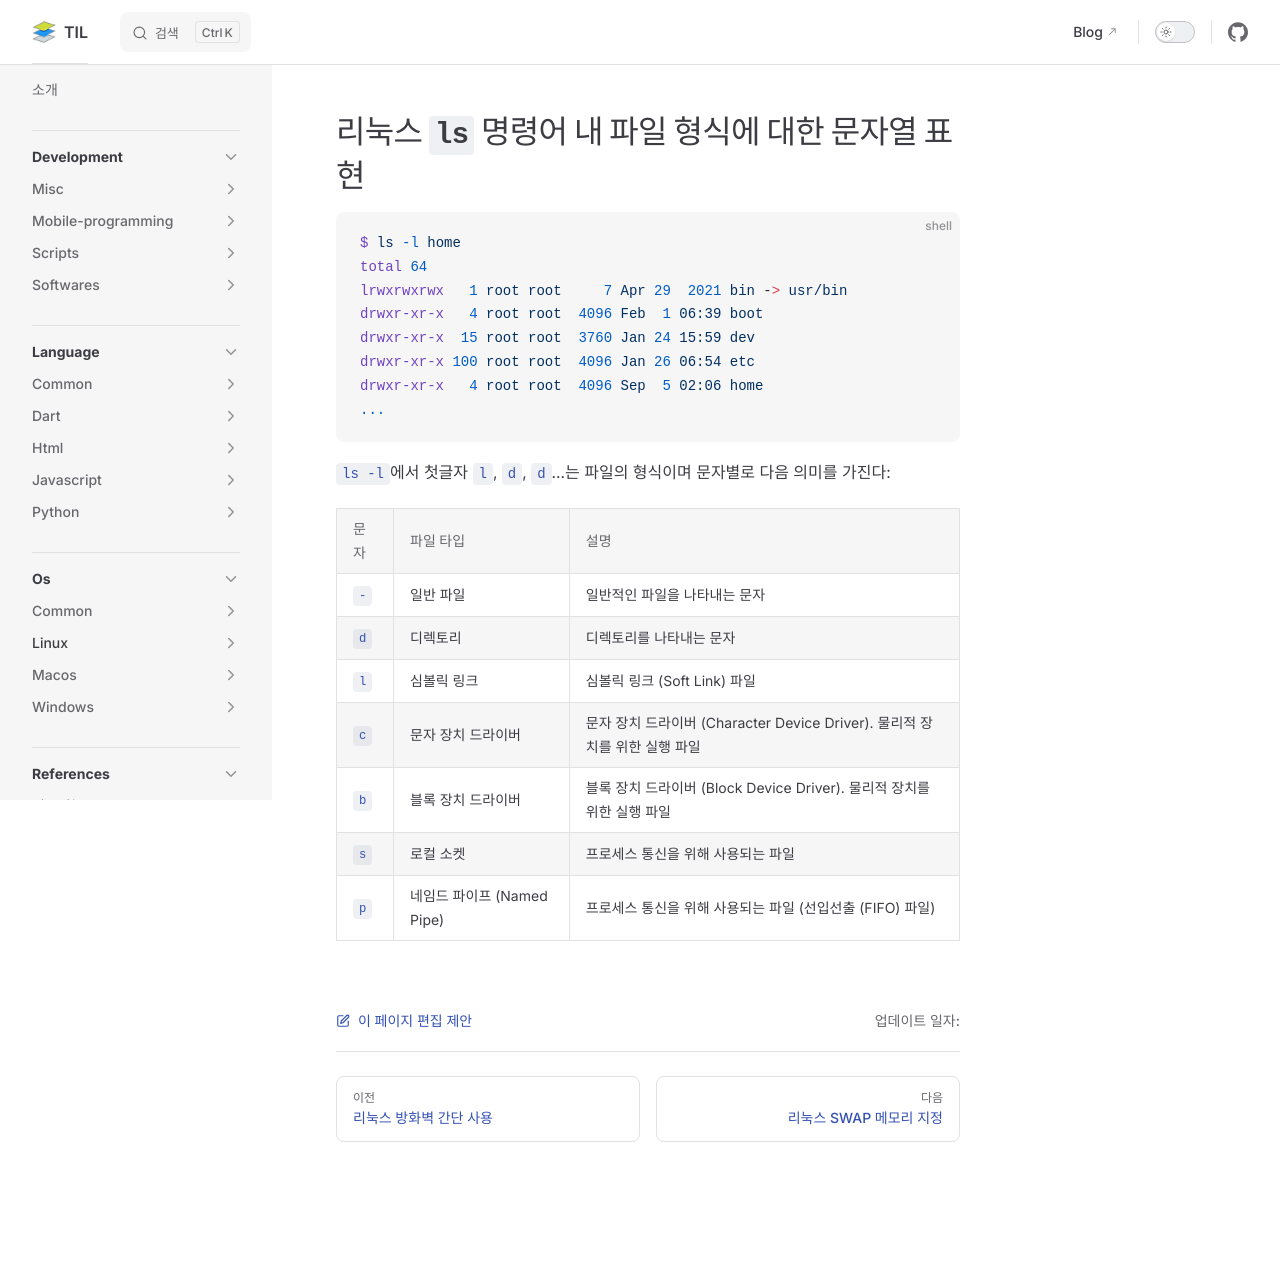

repository: jooy2/TIL · page: os/linux/basic/ls-file-type-string.html · generator: jekyll

# 리눅스 `ls` 명령어 내 파일 형식에 대한 문자열 표현

```shell
$ ls -l home
total 64
lrwxrwxrwx   1 root root     7 Apr 29  2021 bin -> usr/bin
drwxr-xr-x   4 root root  4096 Feb  1 06:39 boot
drwxr-xr-x  15 root root  3760 Jan 24 15:59 dev
drwxr-xr-x 100 root root  4096 Jan 26 06:54 etc
drwxr-xr-x   4 root root  4096 Sep  5 02:06 home
...
```

`ls -l`에서 첫글자 `l`, `d`, `d`...는 파일의 형식이며 문자별로 다음 의미를 가진다:

| 문자 | 파일 타입 | 설명 |
| --- | --- | --- |
| `-` | 일반 파일 | 일반적인 파일을 나타내는 문자 |
| `d` | 디렉토리 | 디렉토리를 나타내는 문자 |
| `l` | 심볼릭 링크 | 심볼릭 링크 (Soft Link) 파일 |
| `c` | 문자 장치 드라이버 | 문자 장치 드라이버 (Character Device Driver). 물리적 장치를 위한 실행 파일 |
| `b` | 블록 장치 드라이버 | 블록 장치 드라이버 (Block Device Driver). 물리적 장치를 위한 실행 파일 |
| `s` | 로컬 소켓 | 프로세스 통신을 위해 사용되는 파일 |
| `p` | 네임드 파이프 (Named Pipe) | 프로세스 통신을 위해 사용되는 파일 (선입선출 (FIFO) 파일) |
